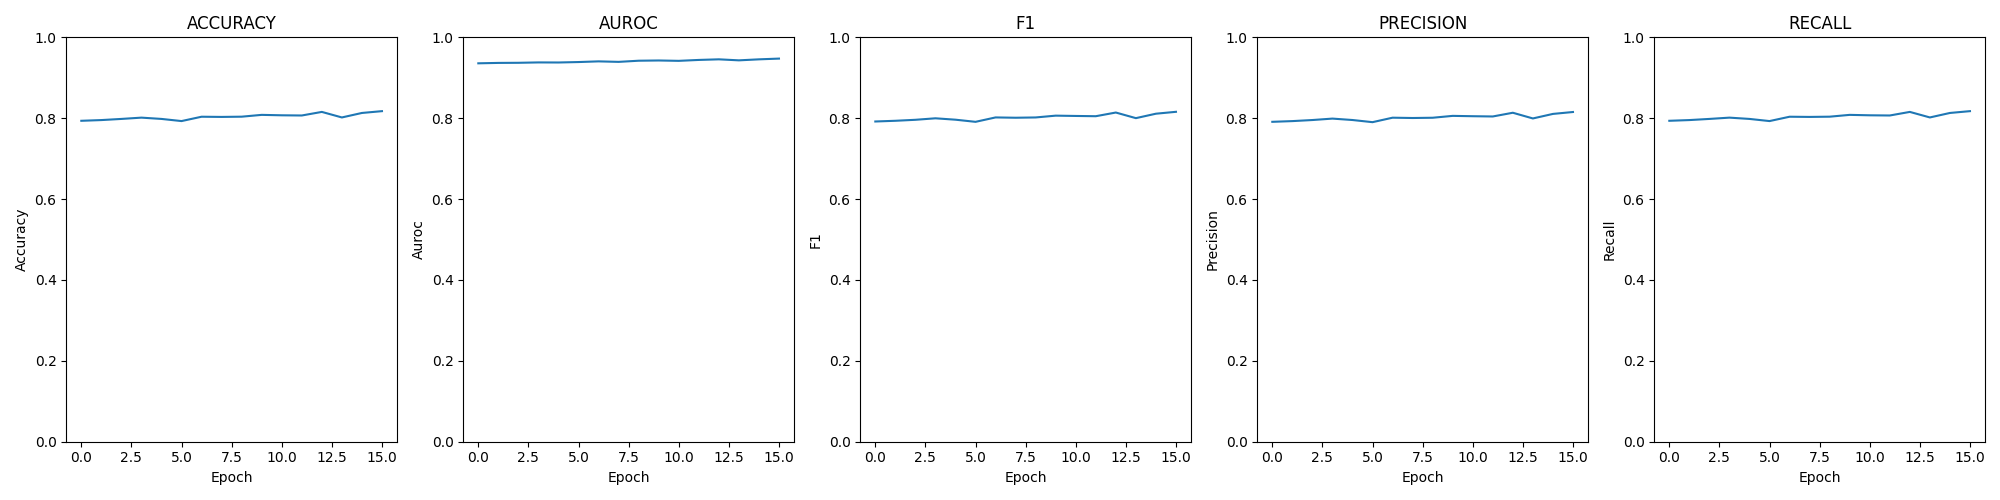

The table this chart was drawn from, first rows:
epoch; loss; time; accuracy; auroc; confusion; f1; precision; recall
0; 0.00113; 00:03:33; 0.7936; 0.9357; [[425, 231, 6, 0], [169, 2002, 406, 4], …; 0.7919; 0.7911; 0.7936
1; 0.00111; 00:03:32; 0.7954; 0.9367; [[435, 222, 5, 0], [178, 2005, 392, 6], …; 0.7936; 0.7929; 0.7954
2; 0.00112; 00:03:32; 0.7982; 0.937; [[437, 218, 7, 0], [180, 2015, 384, 2], …; 0.7961; 0.7955; 0.7982
3; 0.00110; 00:03:31; 0.8014; 0.938; [[441, 215, 6, 0], [169, 2012, 397, 3], …; 0.7998; 0.799; 0.8014
4; 0.00109; 00:03:34; 0.7982; 0.9378; [[440, 215, 6, 1], [176, 2019, 381, 5], …; 0.7963; 0.7955; 0.7982
5; 0.00108; 00:03:33; 0.7929; 0.9389; [[426, 229, 5, 2], [184, 2004, 390, 3], …; 0.7911; 0.7902; 0.7929
6; 0.00106; 00:03:32; 0.8037; 0.9406; [[441, 215, 4, 2], [161, 2029, 389, 2], …; 0.8019; 0.8013; 0.8037
7; 0.00107; 00:03:35; 0.8032; 0.9393; [[448, 209, 4, 1], [160, 2032, 384, 5], …; 0.8012; 0.8005; 0.8032
8; 0.00104; 00:03:31; 0.8038; 0.9422; [[439, 217, 6, 0], [172, 2015, 390, 4], …; 0.8019; 0.8012; 0.8038
9; 0.00103; 00:03:30; 0.8083; 0.9428; [[442, 213, 7, 0], [165, 2040, 374, 2], …; 0.8063; 0.8058; 0.8083
10; 0.00104; 00:03:34; 0.8072; 0.9418; [[447, 209, 4, 2], [164, 2035, 382, 0], …; 0.8056; 0.8049; 0.8072
11; 0.00101; 00:03:32; 0.8067; 0.9441; [[442, 215, 5, 0], [164, 2037, 377, 3], …; 0.8049; 0.8043; 0.8067
12; 0.00100; 00:03:34; 0.8156; 0.9456; [[445, 213, 4, 0], [151, 2065, 360, 5], …; 0.814; 0.8135; 0.8156
13; 0.00102; 00:03:36; 0.8019; 0.9431; [[449, 208, 4, 1], [167, 2015, 397, 2], …; 0.8002; 0.7994; 0.8019
14; 0.00100; 00:03:34; 0.813; 0.9456; [[456, 200, 5, 1], [157, 2052, 371, 1], …; 0.8111; 0.8106; 0.813
15; 0.00098; 00:03:33; 0.8175; 0.9474; [[462, 196, 3, 1], [159, 2053, 366, 3], …; 0.8158; 0.8153; 0.8175
